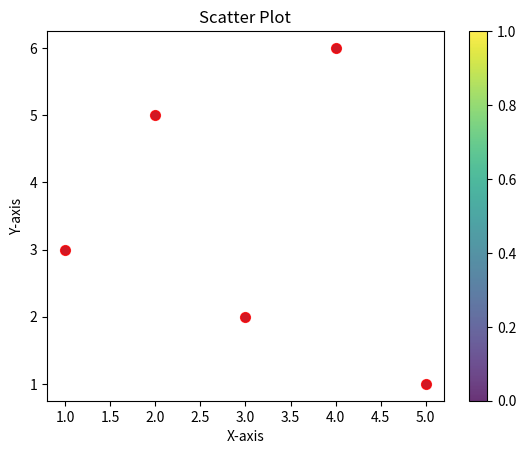

Generate this figure with matplotlib:
import matplotlib.pyplot as plt

x = [1, 2, 3, 4, 5]
y = [3, 5, 2, 6, 1]

plt.scatter(x, y)

plt.xlabel('X-axis')
plt.ylabel('Y-axis')
plt.title('Scatter Plot')
plt.scatter(x, y, marker='o', s=50, c='red', alpha=0.8)
plt.colorbar()


plt.show()
